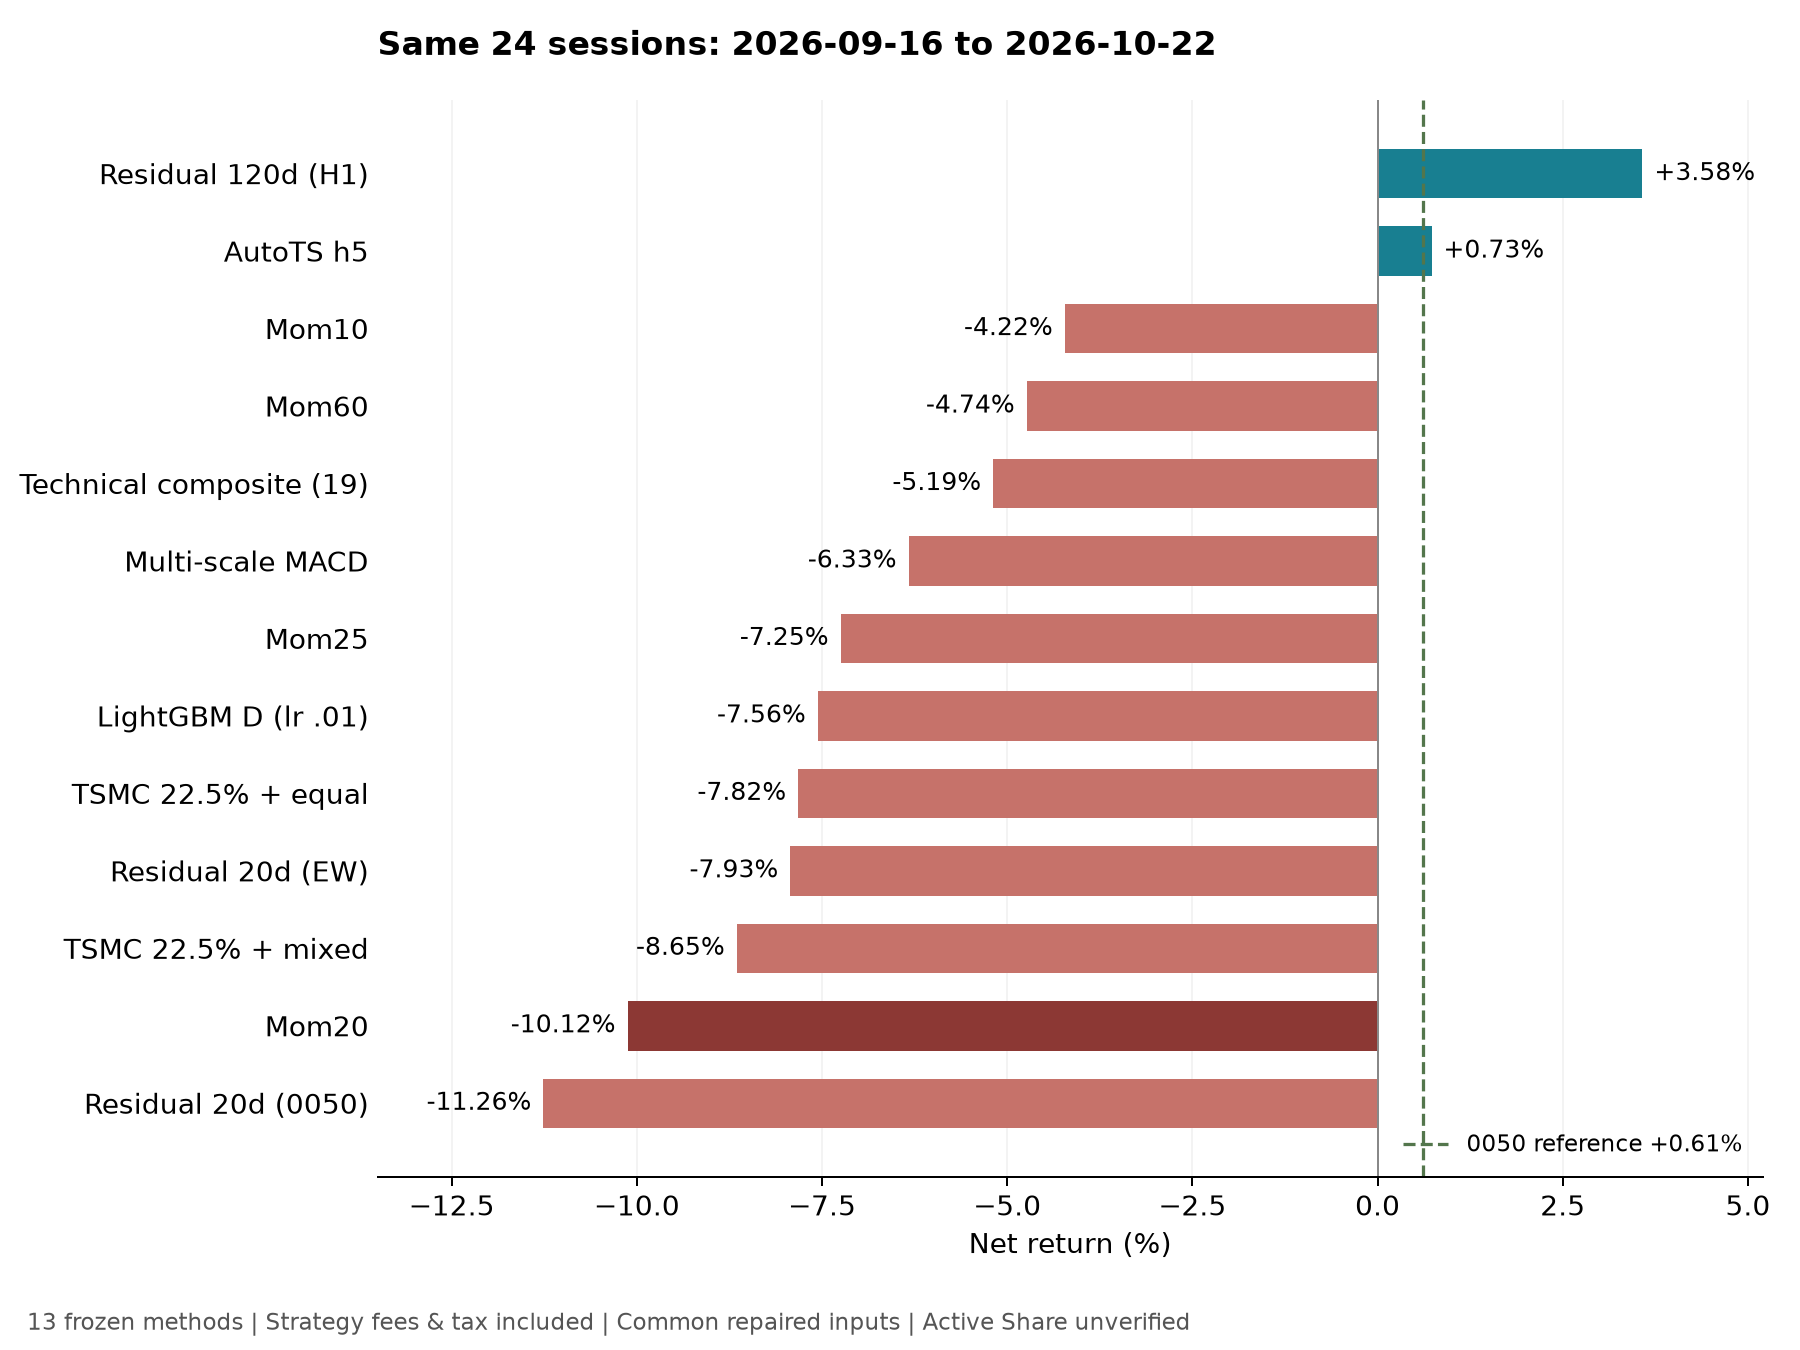

The table this chart was drawn from, first rows:
method, strategy, net_return, max_drawdown, cost_pct_initial_nav, warning_days, fills, official_fills, proxy_fills, turnover, runtime_seconds, delta_vs_mom20, delta_vs_0050, source_directory, active_share
residual120_h1, Residual 120日（H1）, 0.03577, 0.06059, 0.00317, 0, 49, 49, 0, 1.519, 0.1697, 0.137, 0.02965, production_runs/preflight_20261026/strat…, UNVERIFIED
autots_h5, AutoTS h5, 0.007291, 0.056, 0.01618, 0, 170, 170, 0, 5.794, 32.1, 0.1085, 0.001173, production_runs/preflight_20261026/strat…, UNVERIFIED
mom10, Mom10, -0.04222, 0.1148, 0.01893, 0, 202, 202, 0, 6.761, 0.1828, 0.05903, -0.04834, production_runs/preflight_20261026/strat…, UNVERIFIED
mom60, Mom60, -0.04736, 0.09633, 0.005777, 0, 78, 78, 0, 2.397, 0.1834, 0.05389, -0.05347, production_runs/preflight_20261026/strat…, UNVERIFIED
tech_composite, 技術指標Composite, -0.05189, 0.0906, 0.01811, 0, 191, 191, 0, 6.56, 0.28, 0.04936, -0.058, production_runs/preflight_20261026/strat…, UNVERIFIED
macd_combined, 多尺度MACD, -0.0633, 0.1112, 0.01569, 0, 168, 168, 0, 5.717, 0.1869, 0.03794, -0.06942, production_runs/preflight_20261026/strat…, UNVERIFIED
mom25, Mom25, -0.07248, 0.1281, 0.0118, 0, 136, 136, 0, 4.45, 0.1849, 0.02877, -0.0786, production_runs/preflight_20261026/strat…, UNVERIFIED
lgbm_D_lr0.01, LightGBM D lr0.01, -0.07556, 0.143, 0.01739, 0, 182, 182, 0, 6.224, 18.15, 0.02568, -0.08168, production_runs/preflight_20261026/strat…, UNVERIFIED
tsmc_core_equal, 台積電22.5%＋等權, -0.07821, 0.1206, 0.006865, 0, 94, 94, 0, 2.779, 0.1421, 0.02304, -0.08433, production_runs/preflight_20261026/strat…, UNVERIFIED
residual20_ew, Residual 20日（扣等權）, -0.07927, 0.1237, 0.0109, 0, 122, 122, 0, 4.156, 0.1876, 0.02197, -0.08539, production_runs/preflight_20261026/strat…, UNVERIFIED
tsmc_formal, 台積電22.5%＋混合權重, -0.0865, 0.1319, 0.01351, 0, 310, 310, 0, 5.001, 0.1672, 0.01475, -0.09262, production_runs/preflight_20261026/strat…, UNVERIFIED
mom20, Mom20, -0.1012, 0.1379, 0.01016, 0, 114, 114, 0, 3.934, 0.1913, 0.0, -0.1074, production_runs/preflight_20261026/strat…, UNVERIFIED
residual20_0050, Residual 20日（扣0050）, -0.1126, 0.1486, 0.01108, 0, 125, 125, 0, 4.26, 0.1625, -0.01137, -0.1187, production_runs/preflight_20261026/strat…, UNVERIFIED
